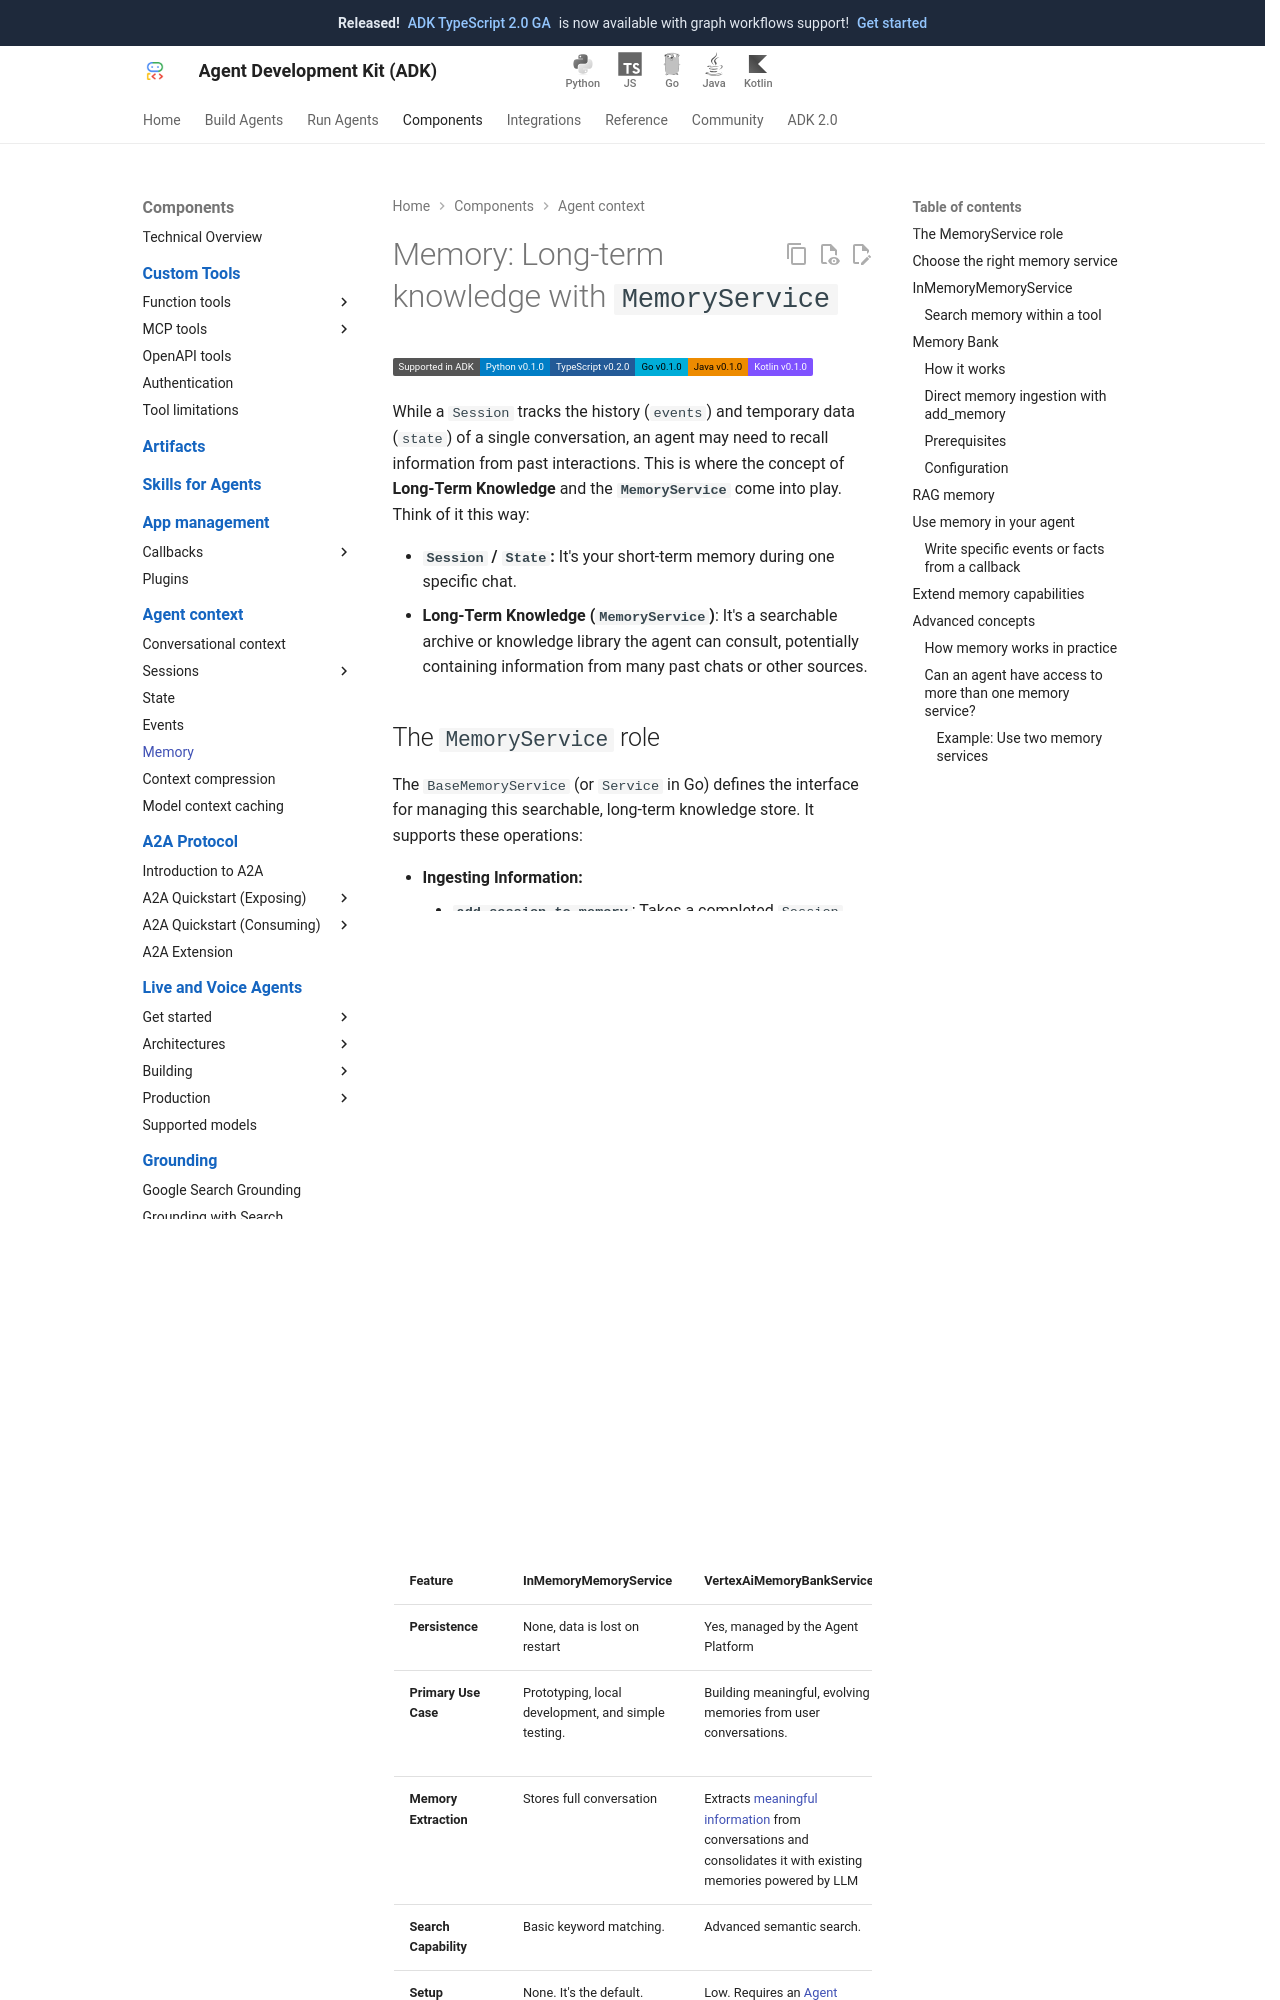

repository: google/adk-docs · page: sessions/memory/index.html · generator: mkdocs

# Memory: Long-term knowledge with `MemoryService`

<div class="language-support-tag">
  <span class="lst-supported">Supported in ADK</span><span class="lst-python">Python v0.1.0</span><span class="lst-typescript">TypeScript v0.2.0</span><span class="lst-go">Go v0.1.0</span><span class="lst-java">Java v0.1.0</span><span class="lst-kotlin">Kotlin v0.1.0</span>
</div>

While a `Session` tracks the history (`events`) and temporary data (`state`) of
a single conversation, an agent may need to recall information from past
interactions. This is where the concept of **Long-Term Knowledge** and the
**`MemoryService`** come into play. Think of it this way:

- **`Session` / `State`:** It's your short-term memory during one specific chat.
- **Long-Term Knowledge (`MemoryService`)**: It's a searchable archive or
  knowledge library the agent can consult, potentially containing information
  from many past chats or other sources.

## The `MemoryService` role

The `BaseMemoryService` (or `Service` in Go) defines the interface for managing
this searchable, long-term knowledge store. It supports these operations:

- **Ingesting Information:**
    - **`add_session_to_memory`**: Takes a completed `Session` and adds relevant
      information to the long-term knowledge store. This approach is ideal for
      automatically capturing the essence of a conversation.
    - **`add_events_to_memory`**: Appends a delta of events (for example, the
      latest turn) without re-ingesting the full session. Useful when you want
      to write to memory partway through a long-running session.
    - **`add_memory`**: Adds explicit `MemoryEntry` objects directly to the
      memory. This method gives you fine-grained control and is useful for
      injecting specific facts from other sources.
- **Searching Information (`search_memory`):** Lets an agent (typically via a
  `Tool`) query the knowledge store and retrieve relevant snippets or context
  based on a search query.

`add_events_to_memory` and `add_memory` are optional and are not implemented by
every service, so confirm that your chosen service supports them before relying
on them.
